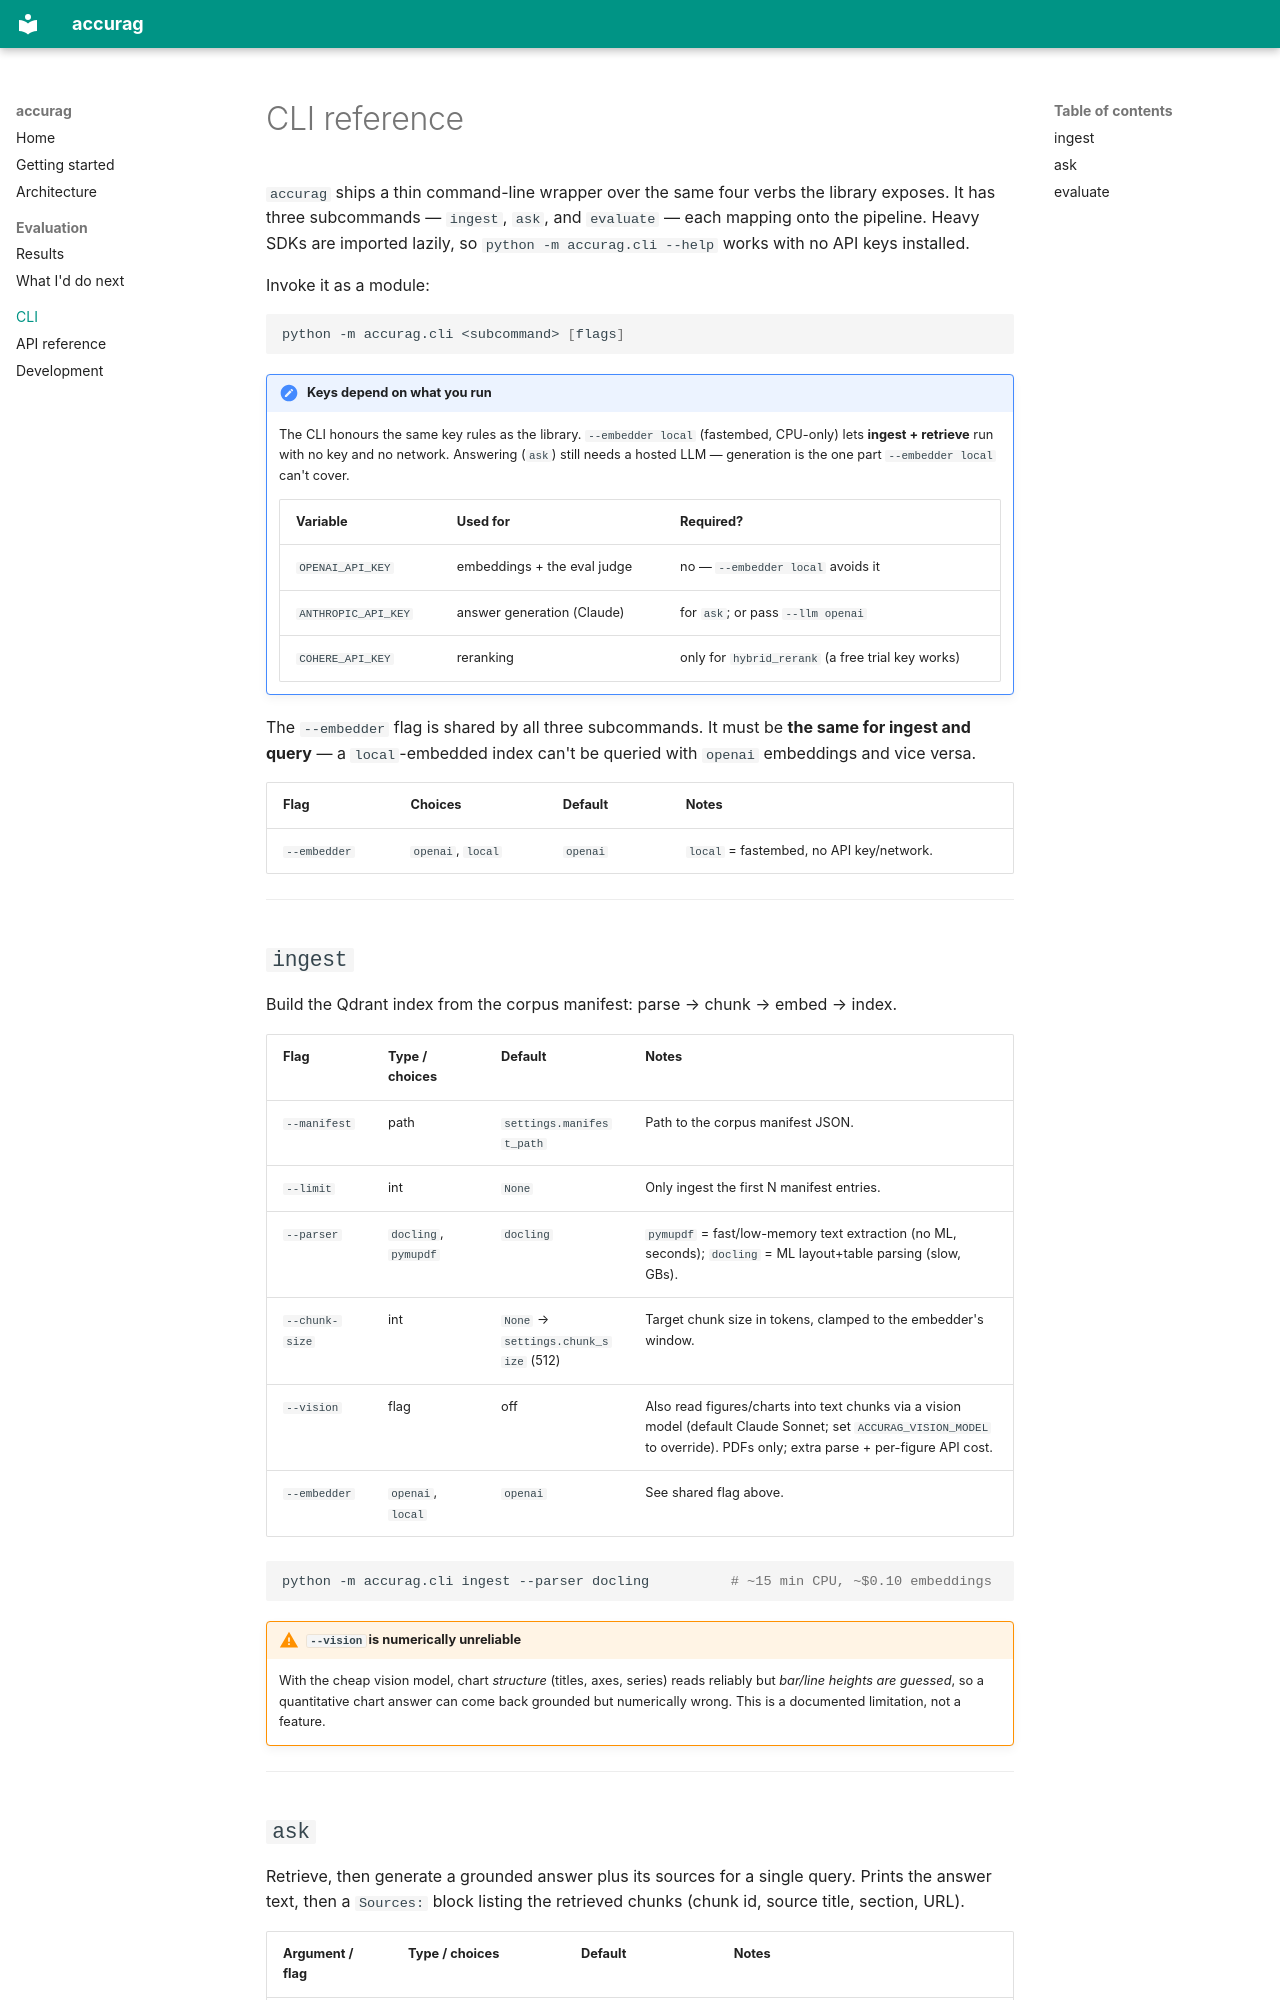

repository: larioscow/accurag · page: cli/index.html · generator: mkdocs

# CLI reference

`accurag` ships a thin command-line wrapper over the same four verbs the library exposes.
It has three subcommands — `ingest`, `ask`, and `evaluate` — each mapping onto the
pipeline. Heavy SDKs are imported lazily, so `python -m accurag.cli --help` works with no
API keys installed.

Invoke it as a module:

```bash
python -m accurag.cli <subcommand> [flags]
```

!!! note "Keys depend on what you run"
    The CLI honours the same key rules as the library. `--embedder local` (fastembed,
    CPU-only) lets **ingest + retrieve** run with no key and no network. Answering
    (`ask`) still needs a hosted LLM — generation is the one part `--embedder local`
    can't cover.

    | Variable | Used for | Required? |
    |---|---|---|
    | `OPENAI_API_KEY` | embeddings + the eval judge | no — `--embedder local` avoids it |
    | `ANTHROPIC_API_KEY` | answer generation (Claude) | for `ask`; or pass `--llm openai` |
    | `COHERE_API_KEY` | reranking | only for `hybrid_rerank` (a free trial key works) |

The `--embedder` flag is shared by all three subcommands. It must be **the same for
ingest and query** — a `local`-embedded index can't be queried with `openai` embeddings
and vice versa.

| Flag | Choices | Default | Notes |
|---|---|---|---|
| `--embedder` | `openai`, `local` | `openai` | `local` = fastembed, no API key/network. |

---

## `ingest`

Build the Qdrant index from the corpus manifest: parse → chunk → embed → index.

| Flag | Type / choices | Default | Notes |
|---|---|---|---|
| `--manifest` | path | `settings.manifest_path` | Path to the corpus manifest JSON. |
| `--limit` | int | `None` | Only ingest the first N manifest entries. |
| `--parser` | `docling`, `pymupdf` | `docling` | `pymupdf` = fast/low-memory text extraction (no ML, seconds); `docling` = ML layout+table parsing (slow, GBs). |
| `--chunk-size` | int | `None` → `settings.chunk_size` (512) | Target chunk size in tokens, clamped to the embedder's window. |
| `--vision` | flag | off | Also read figures/charts into text chunks via a vision model (default Claude Sonnet; set `ACCURAG_VISION_MODEL` to override). PDFs only; extra parse + per-figure API cost. |
| `--embedder` | `openai`, `local` | `openai` | See shared flag above. |

```bash
python -m accurag.cli ingest --parser docling          # ~15 min CPU, ~$0.10 embeddings
```

!!! warning "`--vision` is numerically unreliable"
    With the cheap vision model, chart *structure* (titles, axes, series) reads reliably
    but *bar/line heights are guessed*, so a quantitative chart answer can come back
    grounded but numerically wrong. This is a documented limitation, not a feature.

---
